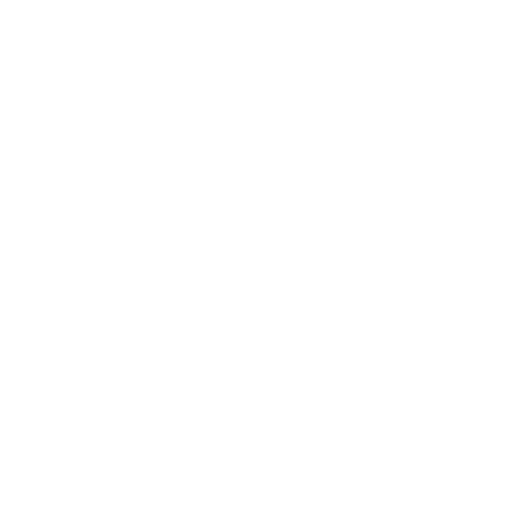
t = 0.00 s
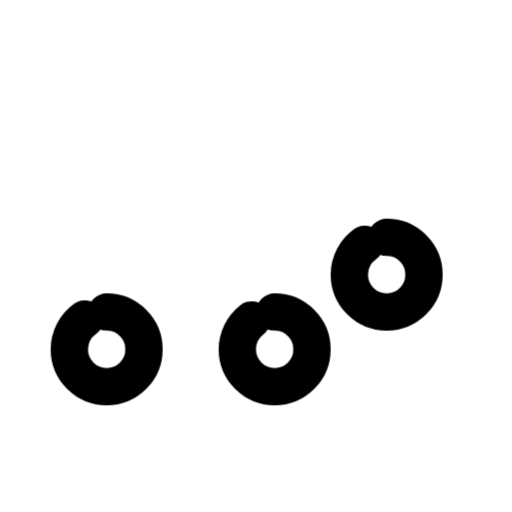
t = 0.44 s
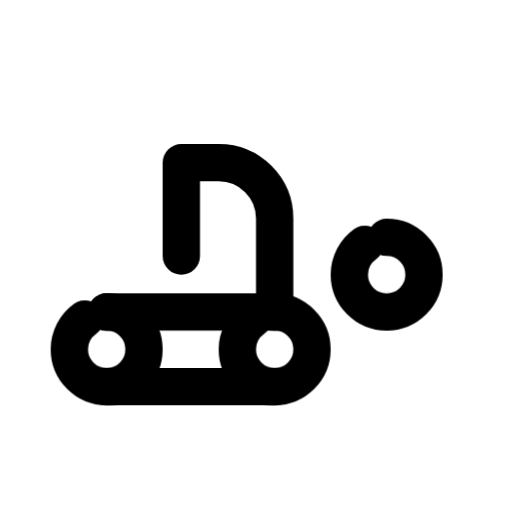
t = 0.88 s
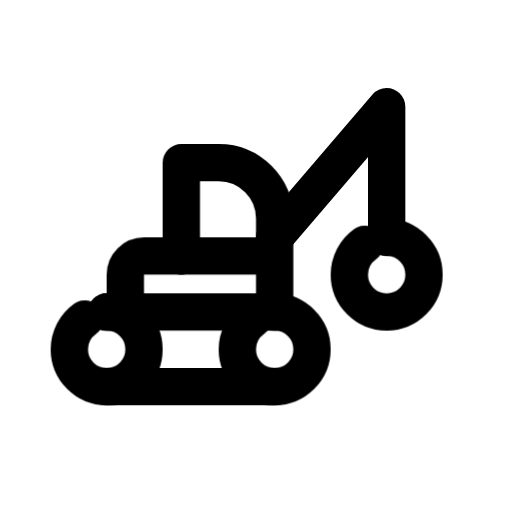
t = 1.33 s
t = 1.77 s: frame unchanged from t = 1.33 s, image omitted
t = 2.21 s: frame unchanged from t = 1.33 s, image omitted

The animated SVG that drew these frames (rendered in a browser with its animation timeline set to each time). Animation: 8 CSS @keyframes rules; one cycle of 2.65 s, repeats indefinitely.

<svg xmlns="http://www.w3.org/2000/svg" width="24" height="24" fill="none" stroke="currentColor" stroke-linecap="round" stroke-linejoin="round" stroke-width="2" viewBox="0 0 24 24">
    <!-- Generated by scripts/icon-expansion/generate.mjs -->
    <!-- Adapted from Tabler Icons 3.34.1.
MIT License

Copyright (c) 2020-2024 Paweł Kuna

Permission is hereby granted, free of charge, to any person obtaining a copy
of this software and associated documentation files (the "Software"), to deal
in the Software without restriction, including without limitation the rights
to use, copy, modify, merge, publish, distribute, sublicense, and/or sell
copies of the Software, and to permit persons to whom the Software is
furnished to do so, subject to the following conditions:

The above copyright notice and this permission notice shall be included in all
copies or substantial portions of the Software.

THE SOFTWARE IS PROVIDED "AS IS", WITHOUT WARRANTY OF ANY KIND, EXPRESS OR
IMPLIED, INCLUDING BUT NOT LIMITED TO THE WARRANTIES OF MERCHANTABILITY,
FITNESS FOR A PARTICULAR PURPOSE AND NONINFRINGEMENT. IN NO EVENT SHALL THE
AUTHORS OR COPYRIGHT HOLDERS BE LIABLE FOR ANY CLAIM, DAMAGES OR OTHER
LIABILITY, WHETHER IN AN ACTION OF CONTRACT, TORT OR OTHERWISE, ARISING FROM,
OUT OF OR IN CONNECTION WITH THE SOFTWARE OR THE USE OR OTHER DEALINGS IN THE
SOFTWARE. -->
    <!-- Motion: trace each stroke from its own origin, accumulate the drawing, then hold before restarting. -->
    <style>
        @media (prefers-reduced-motion: no-preference) {
            @keyframes ira-stroke-wrecking-ball-0 { 0% { stroke-dashoffset: 1; opacity: 0; } 0.4% { opacity: 1; } 5.875%, 88% { stroke-dashoffset: 0; opacity: 1; } 100% { stroke-dashoffset: 0; opacity: 0; } }
            [data-ira-stroke-reveal="wrecking-ball"] [data-ira-line="0"] { stroke-dasharray: 1 1; animation: ira-stroke-wrecking-ball-0 2.65s cubic-bezier(.25,.65,.35,1) infinite; }
            @keyframes ira-stroke-wrecking-ball-1 { 0%, 5.875% { stroke-dashoffset: 1; opacity: 0; } 6.275% { opacity: 1; } 11.75%, 88% { stroke-dashoffset: 0; opacity: 1; } 100% { stroke-dashoffset: 0; opacity: 0; } }
            [data-ira-stroke-reveal="wrecking-ball"] [data-ira-line="1"] { stroke-dasharray: 1 1; animation: ira-stroke-wrecking-ball-1 2.65s cubic-bezier(.25,.65,.35,1) infinite; }
            @keyframes ira-stroke-wrecking-ball-2 { 0%, 11.75% { stroke-dashoffset: 1; opacity: 0; } 12.15% { opacity: 1; } 17.625%, 88% { stroke-dashoffset: 0; opacity: 1; } 100% { stroke-dashoffset: 0; opacity: 0; } }
            [data-ira-stroke-reveal="wrecking-ball"] [data-ira-line="2"] { stroke-dasharray: 1 1; animation: ira-stroke-wrecking-ball-2 2.65s cubic-bezier(.25,.65,.35,1) infinite; }
            @keyframes ira-stroke-wrecking-ball-3 { 0%, 17.625% { stroke-dashoffset: 1; opacity: 0; } 18.025% { opacity: 1; } 23.5%, 88% { stroke-dashoffset: 0; opacity: 1; } 100% { stroke-dashoffset: 0; opacity: 0; } }
            [data-ira-stroke-reveal="wrecking-ball"] [data-ira-line="3"] { stroke-dasharray: 1 1; animation: ira-stroke-wrecking-ball-3 2.65s cubic-bezier(.25,.65,.35,1) infinite; }
            @keyframes ira-stroke-wrecking-ball-4 { 0%, 23.5% { stroke-dashoffset: 1; opacity: 0; } 23.9% { opacity: 1; } 29.375%, 88% { stroke-dashoffset: 0; opacity: 1; } 100% { stroke-dashoffset: 0; opacity: 0; } }
            [data-ira-stroke-reveal="wrecking-ball"] [data-ira-line="4"] { stroke-dasharray: 1 1; animation: ira-stroke-wrecking-ball-4 2.65s cubic-bezier(.25,.65,.35,1) infinite; }
            @keyframes ira-stroke-wrecking-ball-5 { 0%, 29.375% { stroke-dashoffset: 1; opacity: 0; } 29.775% { opacity: 1; } 35.25%, 88% { stroke-dashoffset: 0; opacity: 1; } 100% { stroke-dashoffset: 0; opacity: 0; } }
            [data-ira-stroke-reveal="wrecking-ball"] [data-ira-line="5"] { stroke-dasharray: 1 1; animation: ira-stroke-wrecking-ball-5 2.65s cubic-bezier(.25,.65,.35,1) infinite; }
            @keyframes ira-stroke-wrecking-ball-6 { 0%, 35.25% { stroke-dashoffset: 1; opacity: 0; } 35.65% { opacity: 1; } 41.125%, 88% { stroke-dashoffset: 0; opacity: 1; } 100% { stroke-dashoffset: 0; opacity: 0; } }
            [data-ira-stroke-reveal="wrecking-ball"] [data-ira-line="6"] { stroke-dasharray: 1 1; animation: ira-stroke-wrecking-ball-6 2.65s cubic-bezier(.25,.65,.35,1) infinite; }
            @keyframes ira-stroke-wrecking-ball-7 { 0%, 41.125% { stroke-dashoffset: 1; opacity: 0; } 41.525% { opacity: 1; } 47%, 88% { stroke-dashoffset: 0; opacity: 1; } 100% { stroke-dashoffset: 0; opacity: 0; } }
            [data-ira-stroke-reveal="wrecking-ball"] [data-ira-line="7"] { stroke-dasharray: 1 1; animation: ira-stroke-wrecking-ball-7 2.65s cubic-bezier(.25,.65,.35,1) infinite; }
        }
    </style>
    <g data-ira-stroke-reveal="wrecking-ball"><g transform="translate(1.5 1.5) scale(.875)"><path data-ira-line="0" pathLength="1" d="M19 11A2 2 0 1 1 19 15A2 2 0 1 1 19 11z"/><path data-ira-line="1" pathLength="1" d="M4 15A2 2 0 1 1 4 19A2 2 0 1 1 4 15z"/><path data-ira-line="2" pathLength="1" d="M13 15A2 2 0 1 1 13 19A2 2 0 1 1 13 15z"/><path data-ira-line="3" pathLength="1" d="M13 19L4 19"/><path data-ira-line="4" pathLength="1" d="M4 15L13 15"/><path data-ira-line="5" pathLength="1" d="M8 12L8 7L10 7A3 3 0 0 1 13 10L13 15"/><path data-ira-line="6" pathLength="1" d="M5 15L5 13A1 1 0 0 1 6 12L13 12"/></g><g transform="translate(1.5 1.5) scale(.875)"><path data-ira-line="7" pathLength="1" d="M19 11L19 4L13 11"/></g></g>
</svg>
